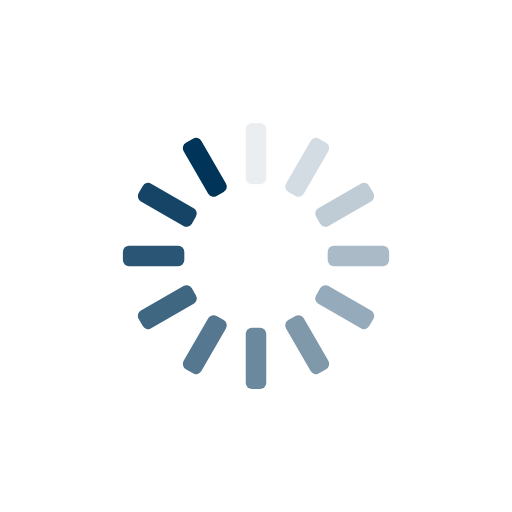
t = 0.00 s
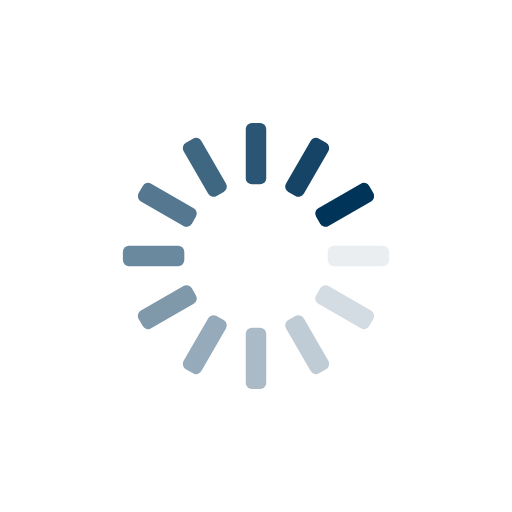
t = 0.25 s
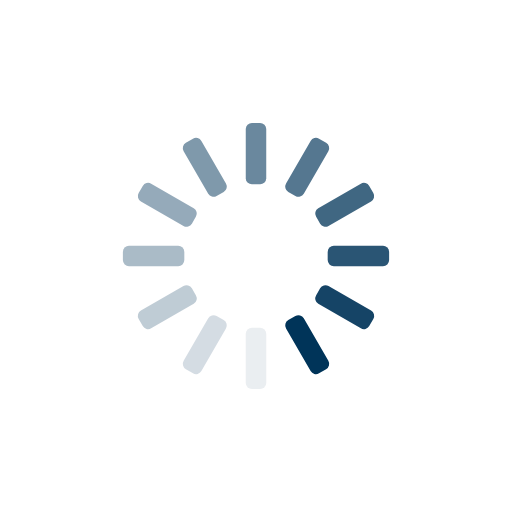
t = 0.50 s
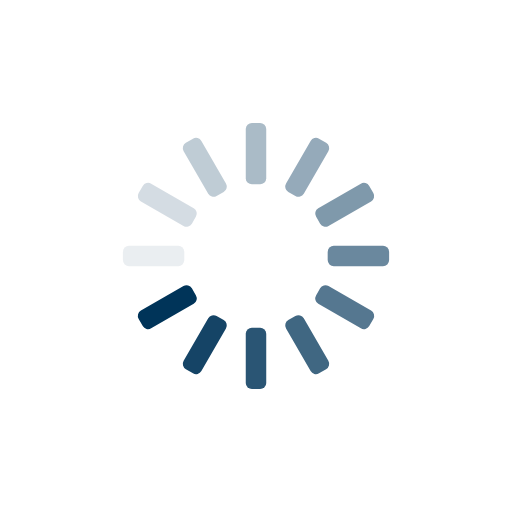
t = 0.75 s

The animated SVG that drew these frames (rendered in a browser with its animation timeline set to each time). Animation: 12 SMIL elements (animate=12); one cycle of 1.00 s, repeats indefinitely.

<?xml version="1.0" encoding="utf-8"?>
<svg xmlns="http://www.w3.org/2000/svg" xmlns:xlink="http://www.w3.org/1999/xlink" style="margin: auto; background: none; display: block; shape-rendering: auto;" width="200px" height="200px" viewBox="0 0 100 100" preserveAspectRatio="xMidYMid">
<g transform="rotate(0 50 50)">
  <rect x="48" y="24" rx="1.2" ry="1.2" width="4" height="12" fill="#003459">
    <animate attributeName="opacity" values="1;0" keyTimes="0;1" dur="1s" begin="-0.9166666666666666s" repeatCount="indefinite"></animate>
  </rect>
</g><g transform="rotate(30 50 50)">
  <rect x="48" y="24" rx="1.2" ry="1.2" width="4" height="12" fill="#003459">
    <animate attributeName="opacity" values="1;0" keyTimes="0;1" dur="1s" begin="-0.8333333333333334s" repeatCount="indefinite"></animate>
  </rect>
</g><g transform="rotate(60 50 50)">
  <rect x="48" y="24" rx="1.2" ry="1.2" width="4" height="12" fill="#003459">
    <animate attributeName="opacity" values="1;0" keyTimes="0;1" dur="1s" begin="-0.75s" repeatCount="indefinite"></animate>
  </rect>
</g><g transform="rotate(90 50 50)">
  <rect x="48" y="24" rx="1.2" ry="1.2" width="4" height="12" fill="#003459">
    <animate attributeName="opacity" values="1;0" keyTimes="0;1" dur="1s" begin="-0.6666666666666666s" repeatCount="indefinite"></animate>
  </rect>
</g><g transform="rotate(120 50 50)">
  <rect x="48" y="24" rx="1.2" ry="1.2" width="4" height="12" fill="#003459">
    <animate attributeName="opacity" values="1;0" keyTimes="0;1" dur="1s" begin="-0.5833333333333334s" repeatCount="indefinite"></animate>
  </rect>
</g><g transform="rotate(150 50 50)">
  <rect x="48" y="24" rx="1.2" ry="1.2" width="4" height="12" fill="#003459">
    <animate attributeName="opacity" values="1;0" keyTimes="0;1" dur="1s" begin="-0.5s" repeatCount="indefinite"></animate>
  </rect>
</g><g transform="rotate(180 50 50)">
  <rect x="48" y="24" rx="1.2" ry="1.2" width="4" height="12" fill="#003459">
    <animate attributeName="opacity" values="1;0" keyTimes="0;1" dur="1s" begin="-0.4166666666666667s" repeatCount="indefinite"></animate>
  </rect>
</g><g transform="rotate(210 50 50)">
  <rect x="48" y="24" rx="1.2" ry="1.2" width="4" height="12" fill="#003459">
    <animate attributeName="opacity" values="1;0" keyTimes="0;1" dur="1s" begin="-0.3333333333333333s" repeatCount="indefinite"></animate>
  </rect>
</g><g transform="rotate(240 50 50)">
  <rect x="48" y="24" rx="1.2" ry="1.2" width="4" height="12" fill="#003459">
    <animate attributeName="opacity" values="1;0" keyTimes="0;1" dur="1s" begin="-0.25s" repeatCount="indefinite"></animate>
  </rect>
</g><g transform="rotate(270 50 50)">
  <rect x="48" y="24" rx="1.2" ry="1.2" width="4" height="12" fill="#003459">
    <animate attributeName="opacity" values="1;0" keyTimes="0;1" dur="1s" begin="-0.16666666666666666s" repeatCount="indefinite"></animate>
  </rect>
</g><g transform="rotate(300 50 50)">
  <rect x="48" y="24" rx="1.2" ry="1.2" width="4" height="12" fill="#003459">
    <animate attributeName="opacity" values="1;0" keyTimes="0;1" dur="1s" begin="-0.08333333333333333s" repeatCount="indefinite"></animate>
  </rect>
</g><g transform="rotate(330 50 50)">
  <rect x="48" y="24" rx="1.2" ry="1.2" width="4" height="12" fill="#003459">
    <animate attributeName="opacity" values="1;0" keyTimes="0;1" dur="1s" begin="0s" repeatCount="indefinite"></animate>
  </rect>
</g>
<!-- [ldio] generated by https://loading.io/ --></svg>
